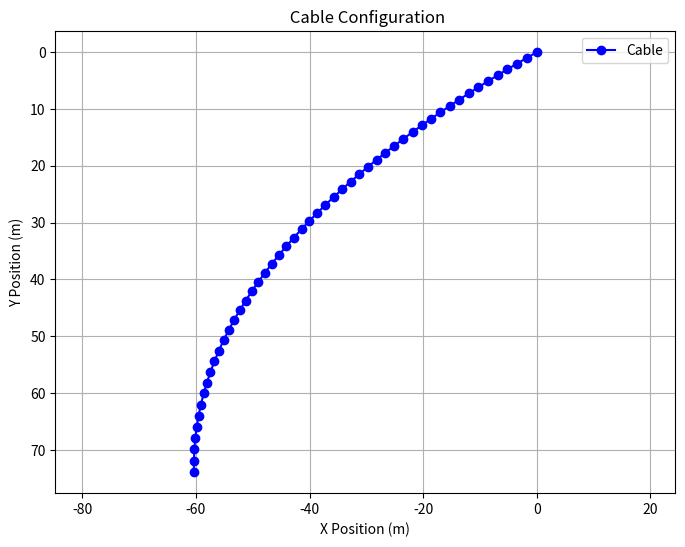
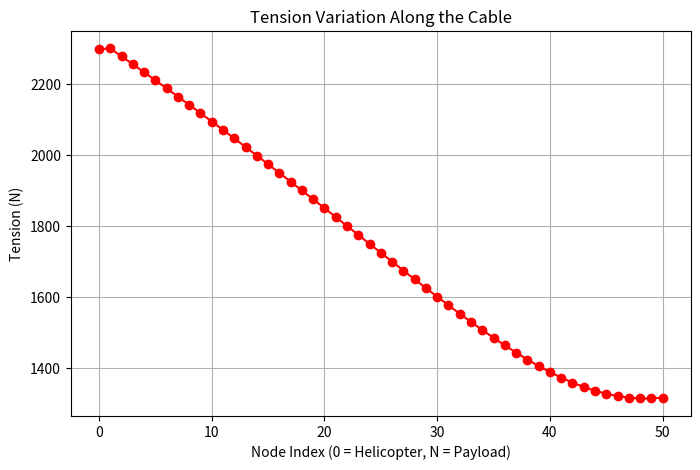

The matplotlib source for these figures, in order:
import numpy as np
import matplotlib.pyplot as plt

# Parameters
L = 100          # Length of the cable
M = 200         # Mass of the towed object
N = 50          # Number of segments
l = L / N       # Length of each segment
g = 9.81        # Gravity
Vx = 1.2      # Helicopter X velocity
Vy = 0          # Helicopter Y velocity  
Ax = 0          # Helicopter X acceleration
Ay = 0          # Helicopter Y acceleration
Xm = 0          # Helicopter X position
Ym = 0          # Helicopter Y position
d = 38/1000    # diameter of cable in m
rho = 1000     # Density of the medium
m = 0.072       # Mass per unit length of the cable
w = 1.47        # Weight by buoyancy ratio

k = np.ones(N+1) * 1  
V = np.pi*((d/2)**2)*l
# F_B = np.ones(N+1)*rho*g*V
F_B = np.ones(N+1)*m*L/w
F_B[-1] = rho*g*0.0657
print(F_B)

theta = np.zeros(N + 1)
theta_dot = np.zeros(N + 1)
theta_ddot = np.zeros(N + 1)
T = np.zeros(N + 1)
ax = np.zeros(N + 1)
ay = np.zeros(N + 1)

vx = np.zeros(N + 1)
vy = np.zeros(N + 1)

for i in range(1, N + 1):
    vx[i] = Vx + l * np.sum(np.sin(theta[1:i+1]) * theta_dot[1:i+1])
    vy[i] = Vy + l * np.sum(np.cos(theta[1:i+1]) * theta_dot[1:i+1])
    ax[i] = Ax + l * np.sum(np.cos(theta[1:i+1]) * theta_dot[1:i+1]**2) + \
                  l * np.sum(np.sin(theta[1:i+1]) * theta_ddot[1:i+1])
    ay[i] = Ay - l * np.sum(np.sin(theta[1:i+1]) * theta_dot[1:i+1]**2) + \
                  l * np.sum(np.cos(theta[1:i+1]) * theta_ddot[1:i+1])

vx_N = vx[N]
vy_N = vy[N]
ax_N = ax[N]
ay_N = ay[N]
k[-1] = 0.5*rho*0.0324*0.004*abs(np.sqrt(vx[-1]**2 + vy[-1]**2))
kN = k[-1]
F_BN = F_B[-1]

TN = np.sqrt((kN * vx_N)**2 + (M * g - kN * vy_N - F_BN)**2)
theta[N] = np.arctan2((M * g - kN * vy_N), (kN * vx_N))
T[N] = TN

for i in range(N - 1, -1, -1):
    Cd = 1.2 
    v_i = np.sqrt(vx[i]**2 + vy[i]**2)
    A_proj = l * d * abs(np.sin(theta[i+1]))  
    k[i] = 0.5*rho*A_proj*v_i
    
    A = T[i + 1] * np.sin(theta[i + 1]) - k[i]*vy[i] - F_B[i] + m*l*g # Vertical component
    B = T[i + 1] * np.cos(theta[i + 1]) + k[i] * vx[i]  # Horizontal + drag
    T[i] = np.sqrt(A**2 + B**2)
    theta[i] = np.arctan2(A, B)

x = np.zeros(N + 1)
y = np.zeros(N + 1)

for i in range(1, N + 1):
    x[i] = x[i - 1] - l * np.cos(theta[i])
    y[i] = y[i - 1] + l * np.sin(theta[i])

x += Xm
y += Ym

plt.figure(figsize=(8, 6))
plt.plot(x, y, 'bo-', label='Cable') 
plt.xlabel('X Position (m)')
plt.ylabel('Y Position (m)')
plt.title(' Cable Configuration')
plt.grid(True)
plt.legend()
plt.axis('equal') 
plt.gca().invert_yaxis()  


print("Final Tensions:", T)
print("Final Angles (deg):", np.degrees(theta))
print("X positions:", x)
print("Y positions:", y)

# from mpl_toolkits.mplot3d import Axes3D

# # 3D Plot: X, Y vs Tension (T)
# fig = plt.figure(figsize=(10, 7))
# ax = fig.add_subplot(111, projection='3d')

# ax.plot(x, y, T, 'bo-', label='Cable with Tension')
# ax.set_xlabel('X Position (m)')
# ax.set_ylabel('Y Position (m)')
# ax.set_zlabel('Tension (N)')
# ax.set_title('3D Plot of Node Positions vs Tension')
# ax.view_init(elev=30, azim=-60)  # Adjust viewing angle if needed
# ax.legend()
# plt.tight_layout()
# plt.show()

plt.figure(figsize=(8, 5))
plt.plot(range(N + 1), T, 'r-o')
plt.xlabel('Node Index (0 = Helicopter, N = Payload)')
plt.ylabel('Tension (N)')
plt.title('Tension Variation Along the Cable')
plt.grid(True)
plt.show()

